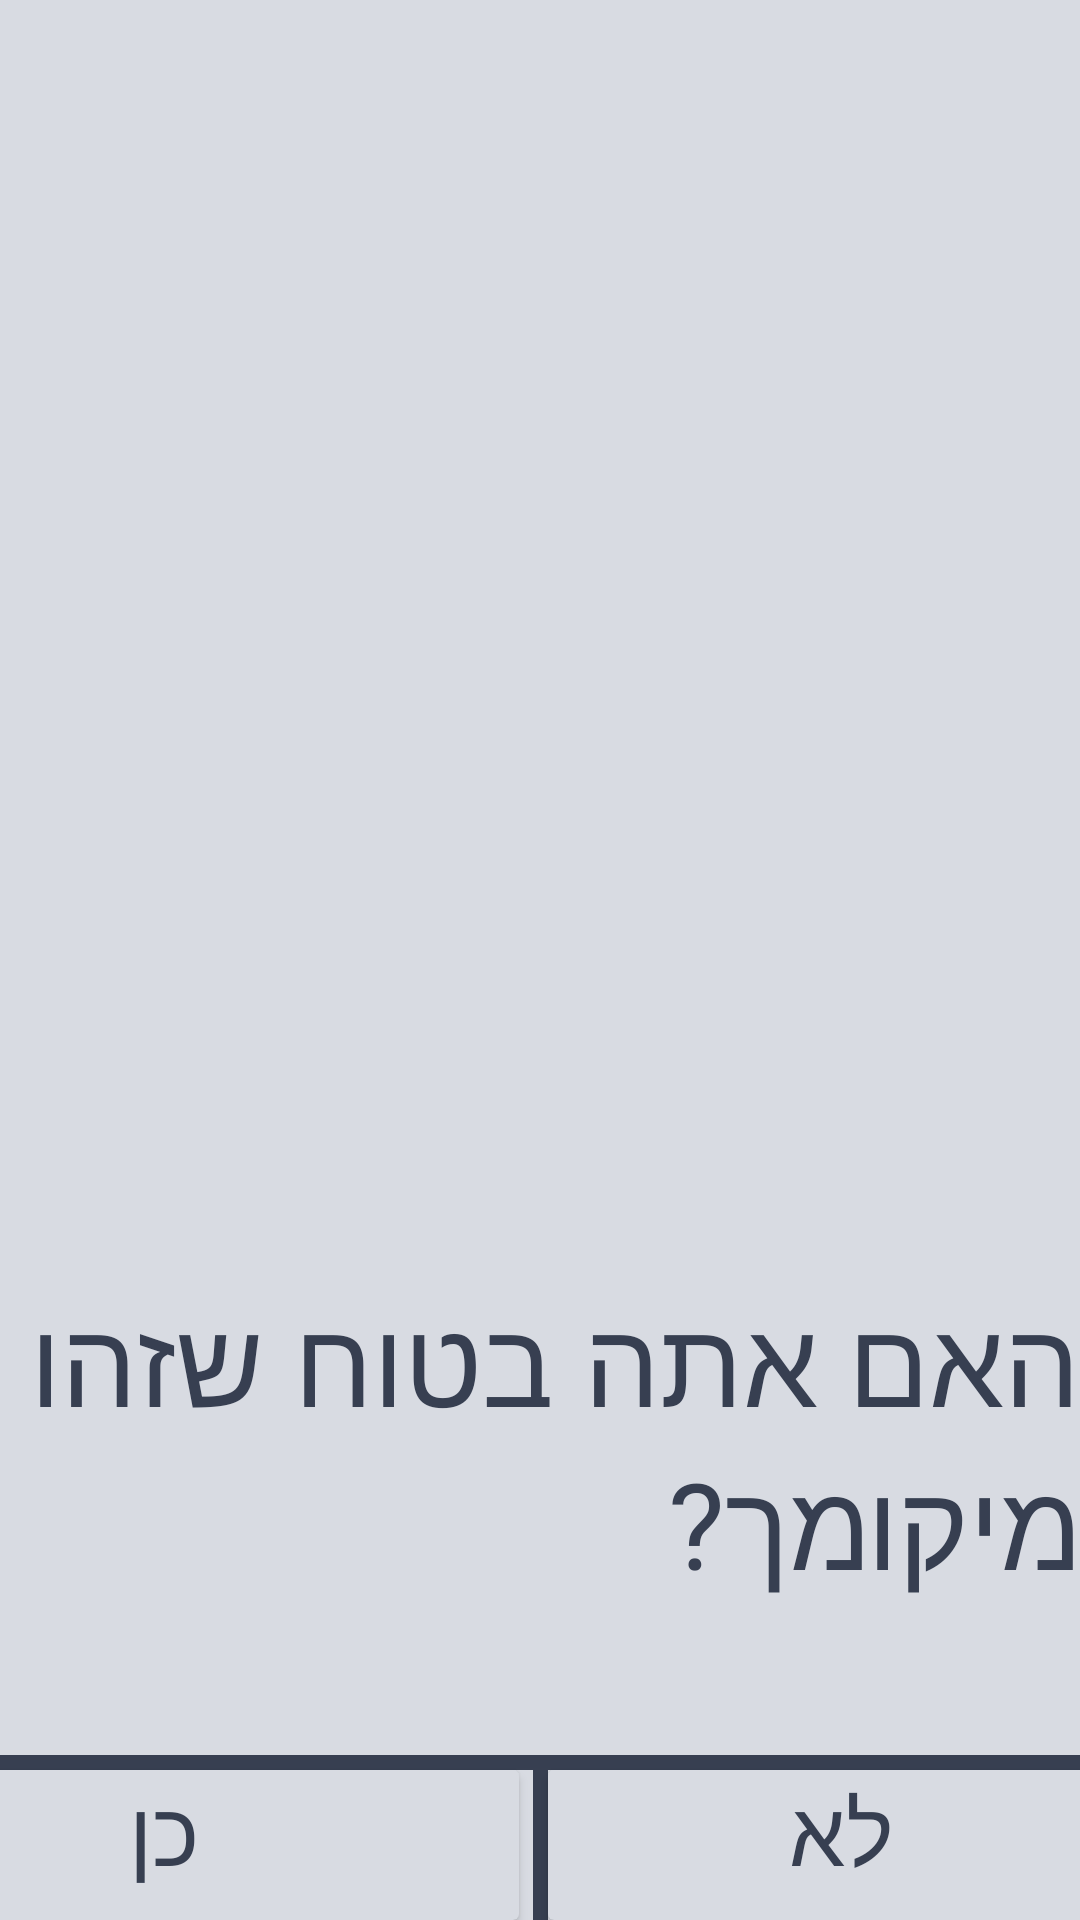

Produce the Android XML layout that renders to this screen, including the resource entries it uses.
<!-- AndroidManifest.xml: application theme Theme.Metas -->
<!-- res/layout/certinty_dialog_layout.xml -->
<?xml version="1.0" encoding="utf-8"?>
<androidx.constraintlayout.widget.ConstraintLayout xmlns:android="http://schemas.android.com/apk/res/android"
    android:layout_width="match_parent"
    android:layout_height="match_parent"
    android:background="@color/white"
    xmlns:app="http://schemas.android.com/apk/res-auto">
    <TextView
        android:layout_width="wrap_content"
        android:layout_height="wrap_content"
        android:text="האם אתה בטוח שזהו מיקומך?"
        android:textSize="40dp"
        android:textColor="@color/black"
        android:layout_marginBottom="50dp"
        app:layout_constraintStart_toStartOf="parent"
        app:layout_constraintEnd_toEndOf="parent"
        app:layout_constraintBottom_toTopOf="@id/vhorizontal" />
    <View
        android:id="@+id/vvertical"
        android:layout_width="5dp"
        android:layout_height="50dp"
        android:background="@color/black"
        app:layout_constraintBottom_toBottomOf="parent"
        app:layout_constraintStart_toStartOf="parent"
        app:layout_constraintEnd_toEndOf="parent"/>
    <View
        android:id="@+id/vhorizontal"
        android:layout_width="match_parent"
        android:layout_height="5dp"
        android:background="@color/black"
        app:layout_constraintBottom_toTopOf="@+id/vvertical"
        app:layout_constraintStart_toStartOf="parent"/>

    <androidx.cardview.widget.CardView
        android:id="@+id/yes"
        android:layout_width="210dp"
        android:layout_height="50dp"
        android:backgroundTint="@color/white"
        android:layout_marginEnd="5dp"
        app:layout_constraintEnd_toStartOf="@id/vvertical"
        app:layout_constraintTop_toBottomOf="@id/vhorizontal">
        <TextView
            android:layout_width="wrap_content"
            android:layout_height="wrap_content"
            android:layout_marginStart="80dp"
            android:layout_marginBottom="10dp"
            android:text="כן"
            android:textColor="@color/black"
            android:textSize="30dp"/>
    </androidx.cardview.widget.CardView>
    
    <androidx.cardview.widget.CardView
        android:id="@+id/no"
        android:layout_width="210dp"
        android:layout_height="50dp"
        android:backgroundTint="@color/white"
        android:layout_marginEnd="5dp"
        app:layout_constraintStart_toEndOf="@id/vvertical"
        app:layout_constraintTop_toBottomOf="@id/vhorizontal">
        <TextView
            android:layout_width="wrap_content"
            android:layout_height="wrap_content"
            android:layout_marginStart="80dp"
            android:layout_marginBottom="10dp"
            android:text="לא"
            android:textColor="@color/black"
            android:textSize="30dp"/>
    </androidx.cardview.widget.CardView>

</androidx.constraintlayout.widget.ConstraintLayout>
<!-- resources referenced by this layout -->
<resources>
  <color name="black">#373F51</color>
  <color name="white">#d8dbe2</color>
  <style name="Theme.Metas" parent="Base.Theme.Metas" />
  <style name="Base.Theme.Metas" parent="Theme.Material3.DayNight.NoActionBar">
          
          
      </style>
</resources>
